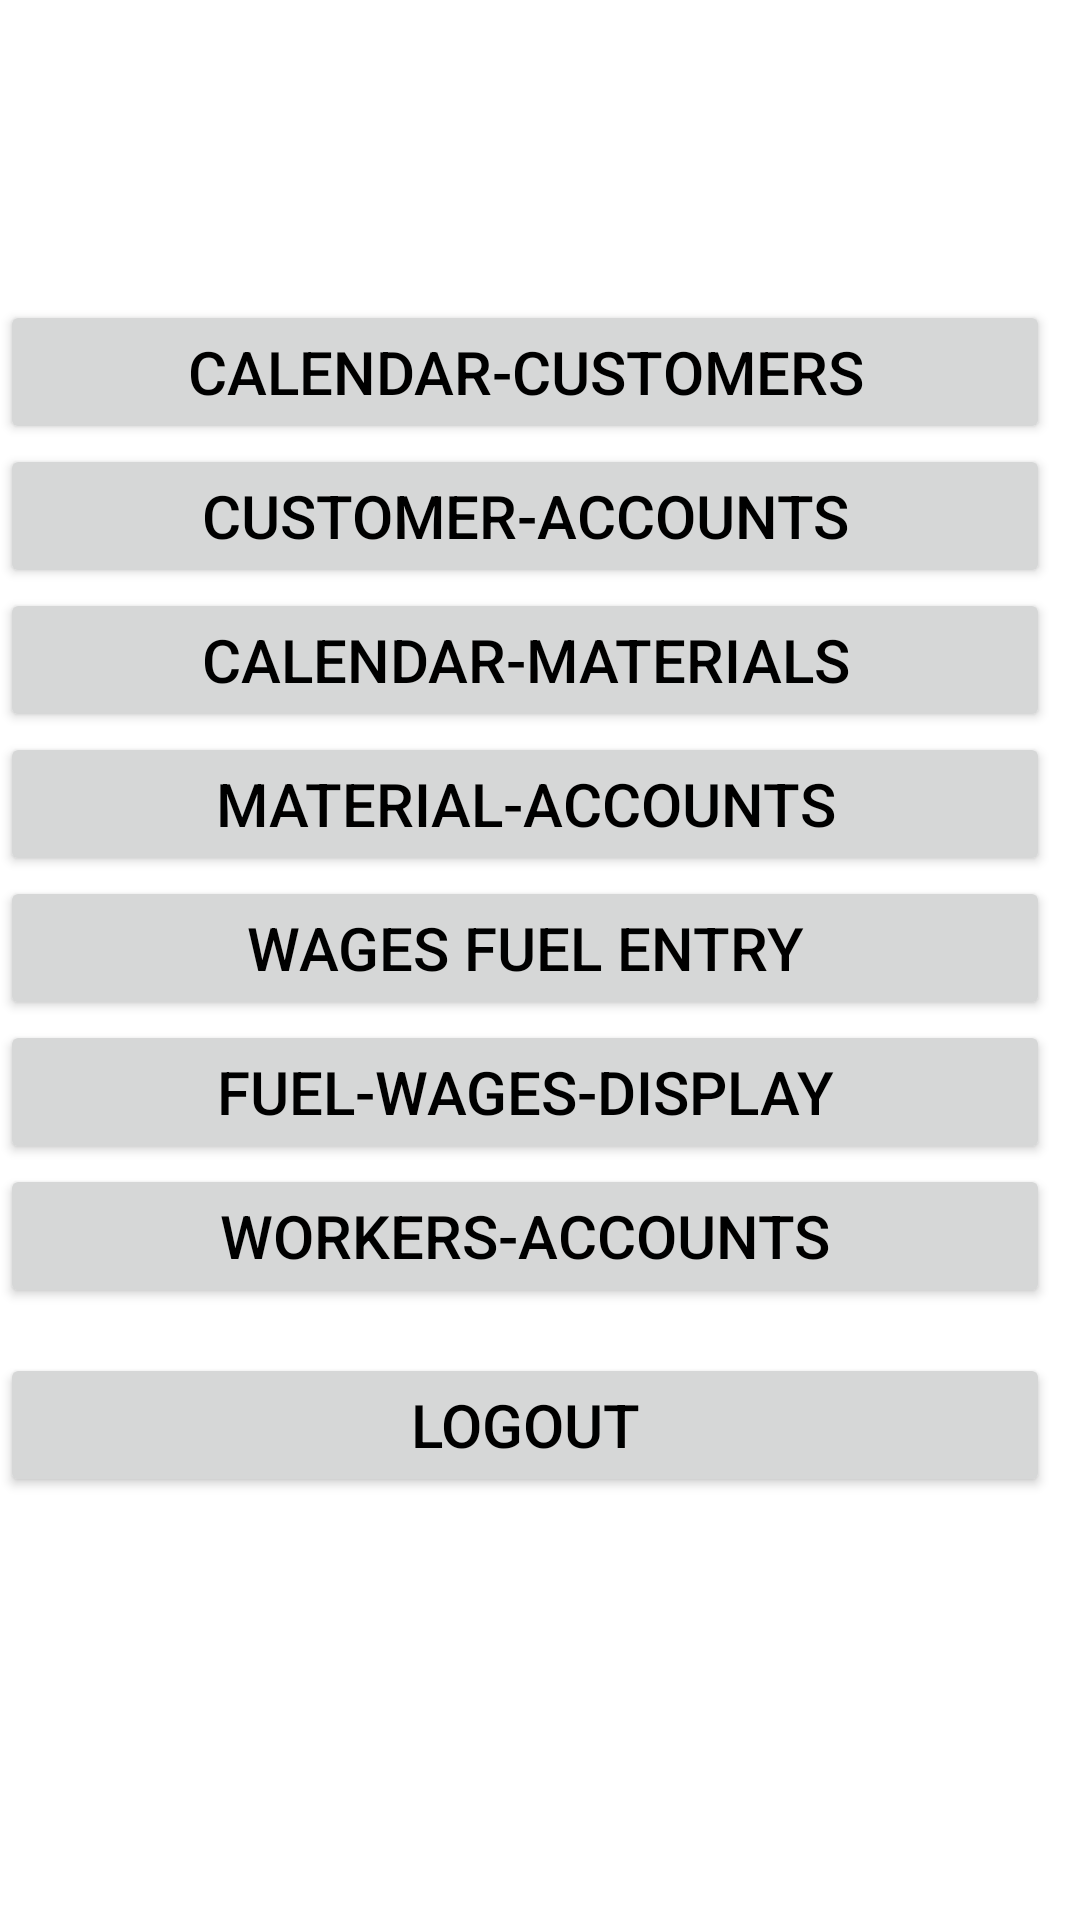

Layout XML and referenced resources for this Android screen:
<!-- AndroidManifest.xml: application theme Theme.EasyNote -->
<!-- res/layout/fragment_home.xml -->
<?xml version="1.0" encoding="utf-8"?>
<LinearLayout xmlns:android="http://schemas.android.com/apk/res/android"
    xmlns:app="http://schemas.android.com/apk/res-auto"
    xmlns:tools="http://schemas.android.com/tools"
    android:layout_width="match_parent"
    android:layout_height="match_parent"
    android:orientation="vertical"
    tools:context="com.example.easynote.ui.home.HomeFragment">

    <Button
        android:layout_marginTop="100dp"
        android:layout_width="350dp"
        android:layout_height="wrap_content"
        android:text="Calendar-Customers"
        android:textSize="20sp"
        android:textColor="@color/black"
        android:id="@+id/cal_cust_btn">

    </Button>
    <Button

        android:layout_height="wrap_content"
        android:layout_width="350dp"
        android:text="Customer-Accounts"
        android:textSize="20sp"
        android:textColor="@color/black"
        android:id="@+id/cust_ac_btn">

    </Button>

    <Button
        android:layout_width="350dp"
        android:layout_height="wrap_content"
        android:text="Calendar-Materials"
        android:textSize="20sp"
        android:textColor="@color/black"
        android:id="@+id/cal_mat_btn">

    </Button>
    <Button
        android:layout_width="350dp"
        android:layout_height="wrap_content"
        android:text="Material-Accounts"
        android:textSize="20sp"
        android:textColor="@color/black"
        android:id="@+id/mat_ac_btn">

    </Button>
    <Button
        android:layout_width="350dp"
        android:layout_height="wrap_content"
        android:text="Wages Fuel Entry"
        android:textSize="20sp"
        android:textColor="@color/black"
        android:id="@+id/wages_btn">
    </Button>

    <Button
        android:layout_width="350dp"
        android:layout_height="wrap_content"
        android:text="Fuel-Wages-Display"
        android:textSize="20sp"
        android:textColor="@color/black"
        android:id="@+id/cal_fuel_wage_btn">

    </Button>
    <Button
        android:layout_width="350dp"
        android:layout_height="wrap_content"
        android:text="Workers-Accounts"
        android:textSize="20sp"
        android:textColor="@color/black"
        android:id="@+id/wor_ac_btn">
    </Button>

    <Button
        android:layout_marginTop="15dp"
        android:layout_width="350dp"
        android:layout_height="wrap_content"
        android:text="LOGOUT"
        android:textSize="20sp"
        android:textColor="@color/black"
        android:id="@+id/logout_btn">
    </Button>

</LinearLayout>
<!-- resources referenced by this layout -->
<resources>
  <style name="Theme.EasyNote" parent="Theme.MaterialComponents.DayNight.NoActionBar">
          
          <item name="colorPrimary">@color/purple_500</item>
          <item name="colorPrimaryVariant">@color/purple_700</item>
          <item name="colorOnPrimary">@color/white</item>
          
          <item name="colorSecondary">@color/teal_200</item>
          <item name="colorSecondaryVariant">@color/teal_700</item>
          <item name="colorOnSecondary">@color/black</item>
          
          <item name="android:statusBarColor">?attr/colorPrimaryVariant</item>
          
      </style>
  <!-- not gathered from this repository: default colours our renderer supplied (Android Studio template values) -->
  <color name="purple_500">#FF6200EE</color>
  <color name="purple_700">#FF3700B3</color>
  <color name="teal_200">#FF03DAC5</color>
  <color name="teal_700">#FF018786</color>
  <color name="black">#FF000000</color>
  <color name="white">#FFFFFFFF</color>
</resources>
